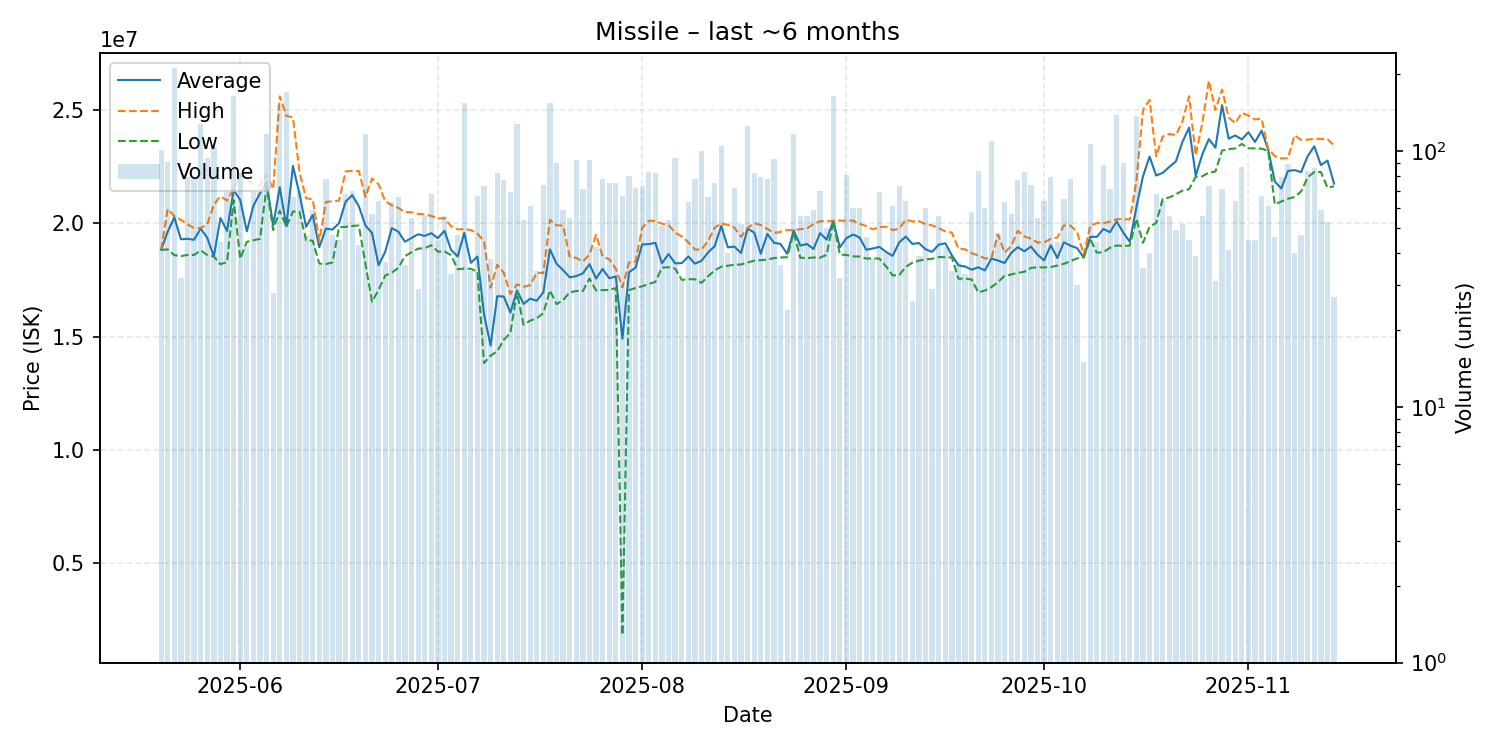

Source data for this figure (header and first rows):
date, average, highest, lowest, order_count, volume
2025-05-20, 18830000, 18840000, 18820000, 35, 101
2025-05-21, 19629341, 20630000, 18850000, 31, 91
2025-05-22, 20260000, 20310000, 18590000, 51, 212
2025-05-23, 19290312, 20150000, 18550000, 23, 32
2025-05-24, 19313544, 19950000, 18600000, 35, 79
2025-05-25, 19270769, 19790000, 18600000, 34, 78
2025-05-26, 19770000, 19790000, 18800000, 50, 128
2025-05-27, 19353617, 19950000, 18600000, 37, 94
2025-05-28, 18540000, 20820000, 18530000, 48, 104
2025-05-29, 20228864, 21190000, 18190000, 24, 44
2025-05-30, 19660870, 21000000, 18290000, 41, 69
2025-05-31, 21460000, 21510000, 21020000, 76, 165
2025-06-01, 21031098, 22130000, 18430000, 39, 82
2025-06-02, 19640238, 21920000, 19180000, 37, 42
2025-06-03, 20774783, 21715000, 19250000, 29, 69
2025-06-04, 21319275, 21660000, 19310000, 29, 69
2025-06-05, 21810000, 22160000, 21630000, 43, 117
2025-06-06, 19906429, 21510000, 19700000, 24, 28
2025-06-07, 21590000, 25600000, 20560000, 68, 151
2025-06-08, 19870000, 24740000, 19840000, 53, 171
2025-06-09, 22531667, 24670000, 20520000, 35, 66
2025-06-10, 21283429, 22250000, 20500000, 21, 70
2025-06-11, 19840213, 21100000, 19250000, 35, 47
2025-06-12, 20366271, 21060000, 19230000, 35, 59
2025-06-13, 18940000, 19230000, 18220000, 22, 36
2025-06-14, 19762051, 20940000, 18200000, 44, 78
2025-06-15, 19719787, 20970000, 18270000, 30, 47
2025-06-16, 20004667, 21000000, 19820000, 28, 45
2025-06-17, 20954559, 22285000, 19840000, 46, 68
2025-06-18, 21240143, 22320000, 19880000, 32, 70
2025-06-19, 20750233, 22300000, 19900000, 25, 43
2025-06-20, 19900000, 21170000, 18200000, 46, 117
2025-06-21, 19570175, 21975000, 16540000, 36, 57
2025-06-22, 18148594, 21720000, 17060000, 31, 64
2025-06-23, 18736216, 20970000, 17690000, 21, 37
2025-06-24, 19784444, 20790000, 17820000, 39, 63
2025-06-25, 19626818, 20680000, 18030000, 38, 66
2025-06-26, 19184167, 20485000, 18550000, 34, 36
2025-06-27, 19349636, 20490000, 18720000, 38, 55
2025-06-28, 19515172, 20415000, 18880000, 21, 29
2025-06-29, 19443571, 20390000, 18900000, 39, 56
2025-06-30, 19559412, 20320000, 19030000, 29, 68
2025-07-01, 19343778, 20210000, 18750000, 30, 45
2025-07-02, 19668214, 20220000, 18760000, 25, 56
2025-07-03, 18822727, 19870000, 18590000, 22, 33
2025-07-04, 18533191, 19730000, 17970000, 30, 47
2025-07-05, 19575000, 19740000, 18000000, 61, 154
2025-07-06, 18251471, 19700000, 17990000, 25, 34
2025-07-07, 18531045, 19540000, 17860000, 31, 67
2025-07-08, 15977534, 19200000, 13830000, 39, 73
2025-07-09, 14601579, 17150000, 14160000, 21, 38
2025-07-10, 16780976, 18170000, 14350000, 33, 82
2025-07-11, 16766494, 17810000, 14860000, 33, 77
2025-07-12, 16055652, 16880000, 15160000, 36, 69
2025-07-13, 17035000, 17300000, 16950000, 48, 128
2025-07-14, 16440556, 17200000, 15520000, 36, 54
2025-07-15, 16671803, 17270000, 15700000, 43, 61
2025-07-16, 16580882, 17820000, 15810000, 24, 34
2025-07-17, 16948514, 17800000, 16030000, 49, 74
2025-07-18, 18850000, 20150000, 17040000, 56, 154
... 119 more rows
